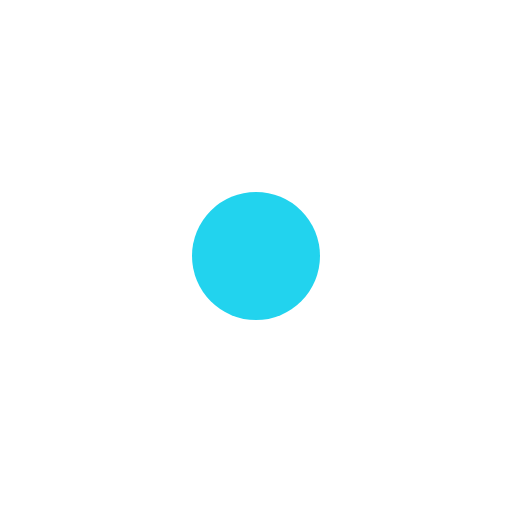
t = 0.00 s
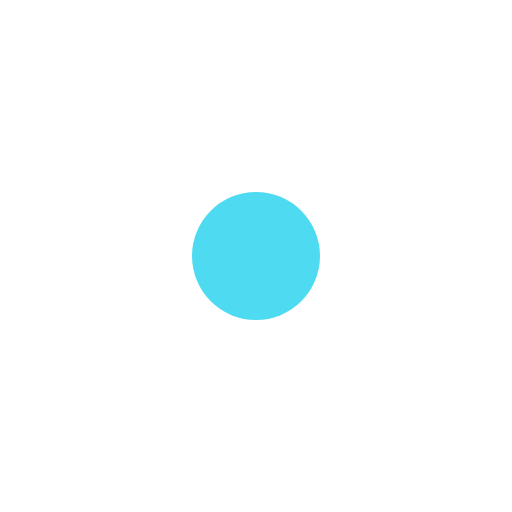
t = 0.08 s
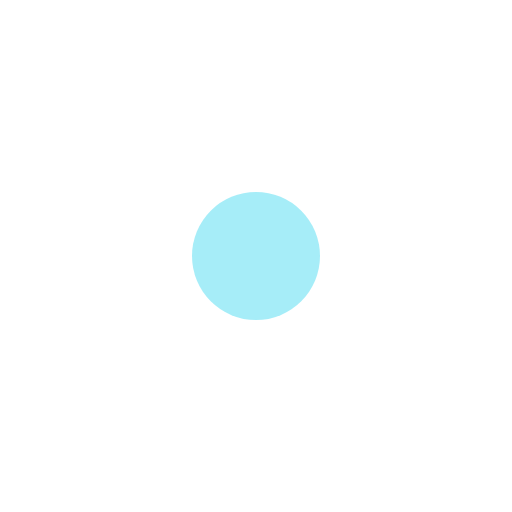
t = 0.23 s
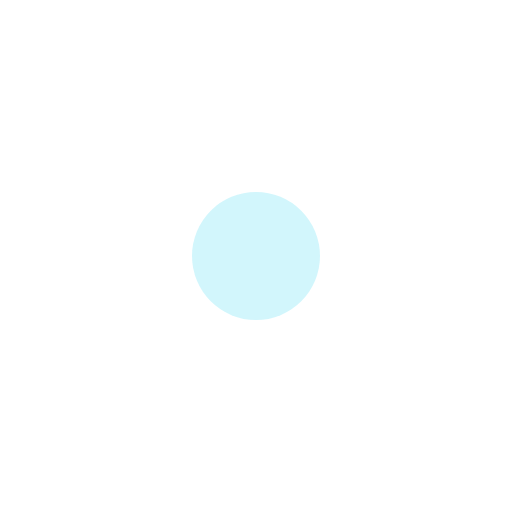
t = 0.30 s
t = 0.38 s: frame unchanged from t = 0.23 s, image omitted
t = 0.53 s: frame unchanged from t = 0.08 s, image omitted

The animated SVG that drew these frames (rendered in a browser with its animation timeline set to each time). Animation: 1 SMIL element (animate=1); one cycle of 0.60 s, repeats indefinitely.

<svg xmlns="http://www.w3.org/2000/svg" viewBox="0 0 40 40">
<circle cx="20" cy="20" r="5" fill="#22d3ee">
<animate attributeName="opacity" values="1;0.2;1" dur="0.6s" repeatCount="indefinite"/>
</circle>
</svg>
